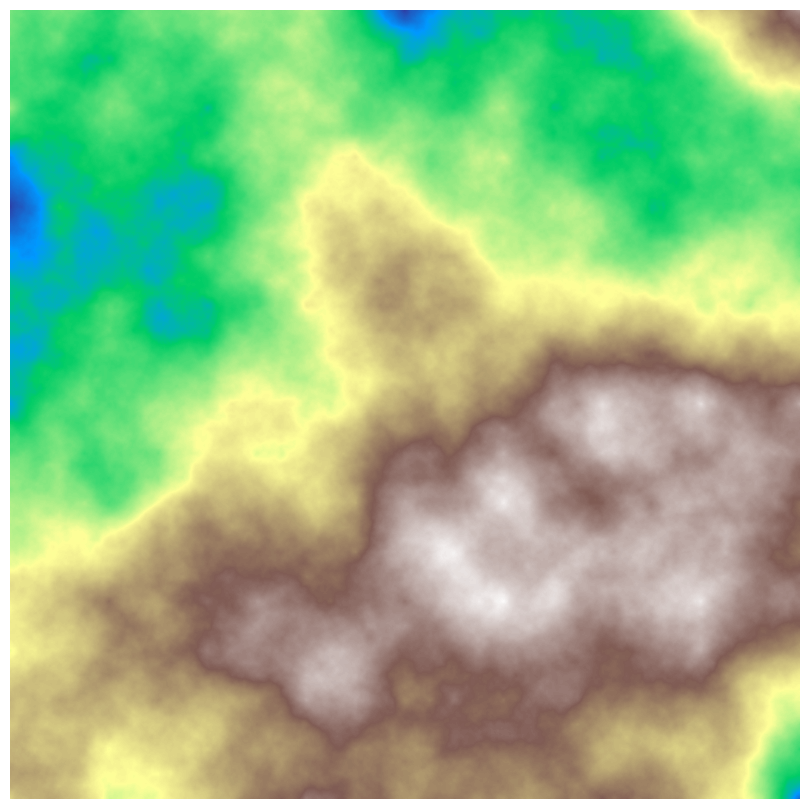

Write the Python code that produced this figure.
import numpy as np
import matplotlib.pyplot as plt

# Create a cloud-like image based on noise generated by the "diamond-square"
# algorithm. The maths behind this code is described in the scipython blog
# article at
# https://scipython.com/blog/cloud-images-using-the-diamond-square-algorithm/
# [redacted]

DPI = 100

# The array must be square with edge length 2**n + 1
n = 10
N = 2**n + 1
# f scales the random numbers at each stage of the algorithm
f = 1.0

# Initialise the array with random numbers at its corners
arr = np.zeros((N, N))
arr[0::N-1,0::N-1] = np.random.uniform(-1, 1, (2,2))
side = N-1

nsquares = 1
while side > 1:
    sideo2 = side // 2

    # Diamond step
    for ix in range(nsquares):
        for iy in range(nsquares):
            x0, x1, y0, y1 = ix*side, (ix+1)*side, iy*side, (iy+1)*side
            xc, yc = x0 + sideo2, y0 + sideo2
            # Set this pixel to the mean of its "diamond" neighbours plus
            # a random offset.
            arr[yc,xc] = (arr[y0,x0] + arr[y0,x1] + arr[y1,x0] + arr[y1,x1])/4
            arr[yc,xc] += f * np.random.uniform(-1,1)

    # Square step: NB don't do this step until the pixels from the preceding
    # diamond step have been set.
    for iy in range(2*nsquares+1):
        yc = sideo2 * iy
        for ix in range(nsquares+1):
            xc = side * ix + sideo2 * (1 - iy % 2)
            if not (0 <= xc < N and 0 <= yc < N):
                continue
            tot, ntot = 0., 0
            # Set this pixel to the mean of its "square" neighbours plus
            # a random offset. At the edges, it has only three neighbours
            for (dx, dy) in ((-1,0), (1,0), (0,-1), (0,1)):
                xs, ys = xc + dx*sideo2, yc + dy*sideo2
                if not (0 <= xs < N and 0 <= ys < N):
                    continue
                else:
                    tot += arr[ys, xs]
                    ntot += 1
            arr[yc, xc] += tot / ntot + f * np.random.uniform(-1,1)
    side = sideo2
    nsquares *= 2
    f /= 2

fig = plt.figure(figsize=(N/DPI, N/DPI), dpi=DPI)
plt.imshow(arr, cmap=plt.cm.terrain, interpolation='bicubic')
plt.axis('off')

plt.savefig('terrain.png', dpi=DPI)
plt.show()
